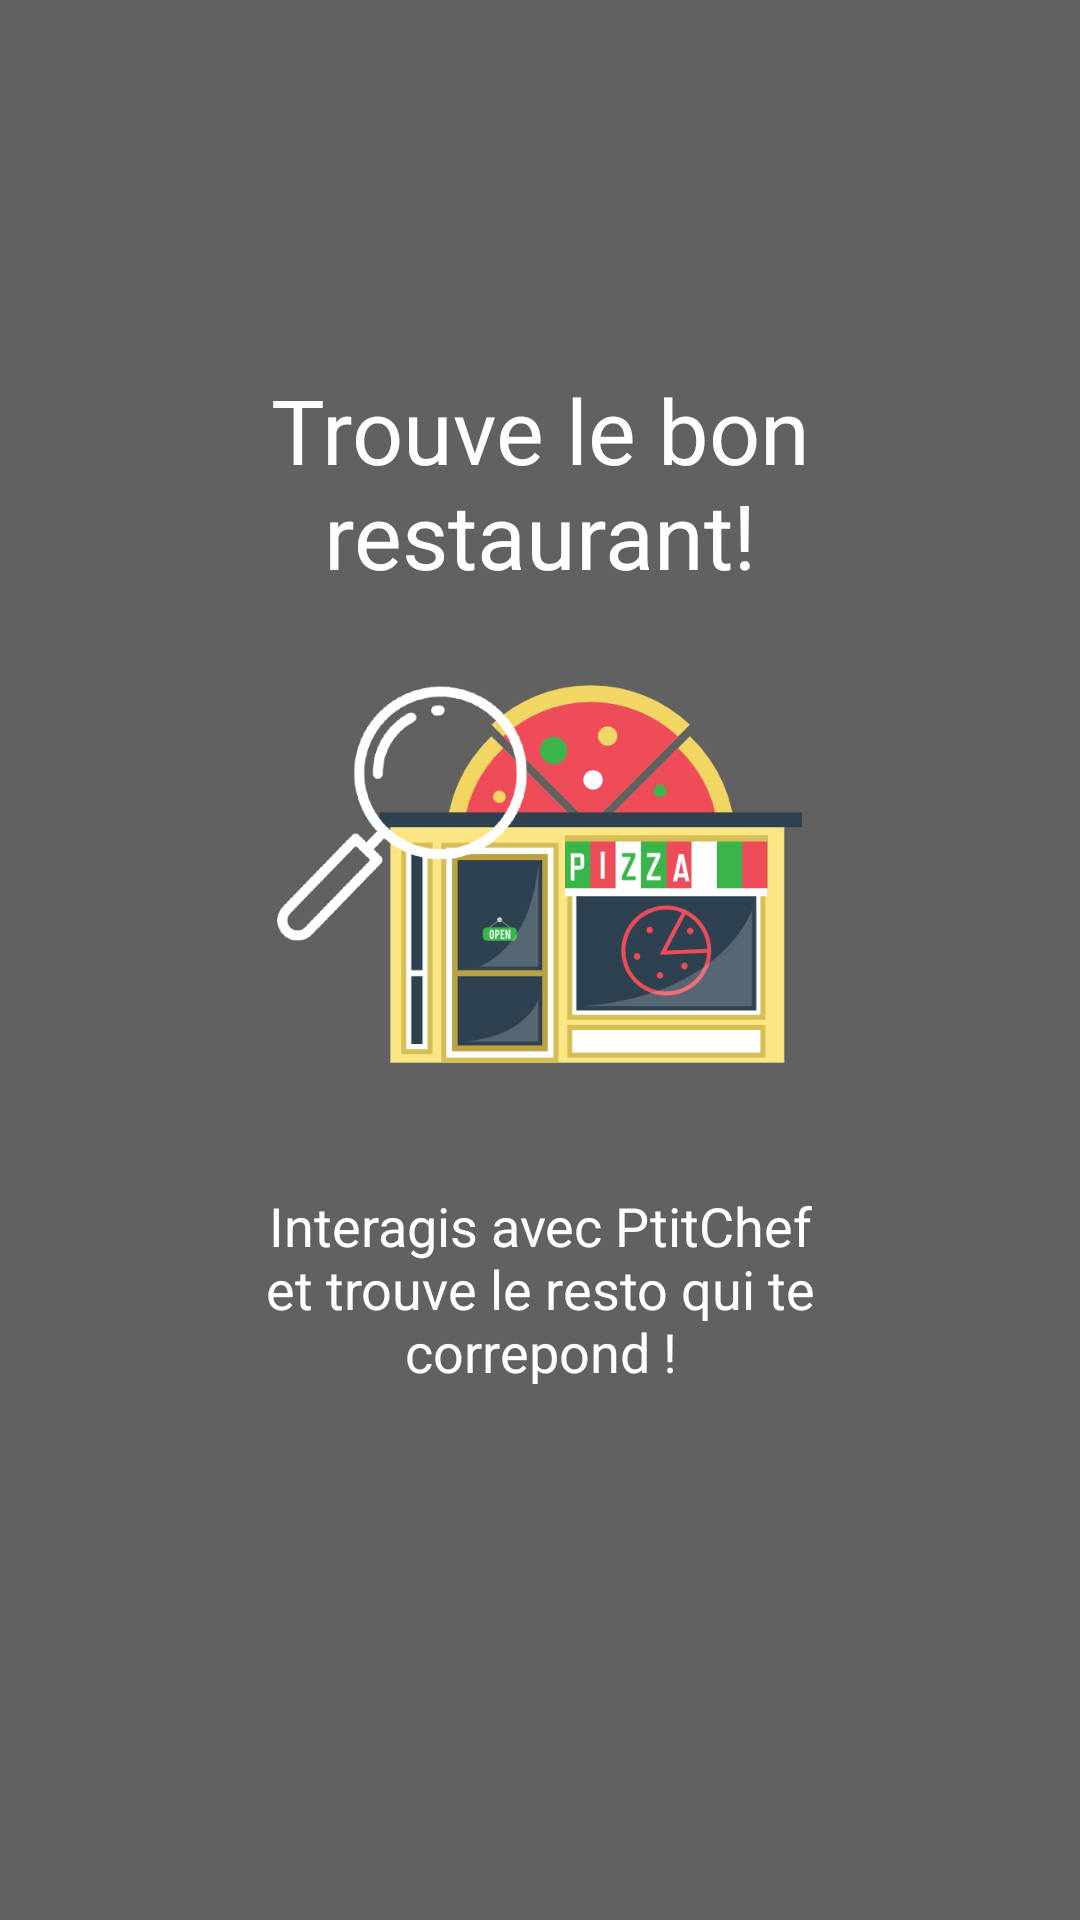

Here is an Android app screen rendered from its layout file. Give the layout XML and the strings, colors and styles it references.
<!-- AndroidManifest.xml: application theme AppTheme -->
<!-- res/layout/fragment_slide1.xml -->
<RelativeLayout xmlns:android="http://schemas.android.com/apk/res/android"
    xmlns:tools="http://schemas.android.com/tools" android:layout_width="match_parent"
    android:layout_height="match_parent"
    android:background="@color/accent"
    tools:context="insa.com.ptitchef.IntroActivity.IntroActivity">

    <TextView
        android:layout_width="300dp"
        android:layout_height="wrap_content"
        android:textAppearance="?android:attr/textAppearanceLarge"
        android:text="Trouve le bon restaurant!"
        android:id="@+id/textView4"
        android:layout_marginTop="123dp"
        android:textColor="@android:color/white"
        android:textSize="30dp"
        android:gravity="center"
        android:layout_alignParentTop="true"
        android:layout_centerHorizontal="true" />


    <ImageView
        android:src="@drawable/resto"
        android:layout_below="@id/textView4"
        android:id="@+id/house"
        android:layout_width="175dp"
        android:layout_height="wrap_content"
        android:scaleType="fitCenter"
        android:layout_marginTop="30dp"
        android:adjustViewBounds="true"
        android:layout_centerHorizontal="true" />


    <TextView
        android:layout_width="250dp"
        android:layout_below="@id/house"
        android:layout_height="wrap_content"
        android:layout_marginTop="10dp"
        android:textColor="@android:color/white"
        android:layout_centerHorizontal="true"
        android:gravity="center"
        android:text="Interagis avec PtitChef et trouve le resto qui te correpond !"
        android:id="@+id/textView"
        android:textSize="18dp"
        android:layout_marginBottom="145dp"
        android:layout_alignParentBottom="true" />

</RelativeLayout>
<!-- resources referenced by this layout -->
<resources>
  <color name="accent">#616161</color>
  <!-- drawable resto: png bitmap (drawable, 36567 bytes) -->
  <style name="AppTheme" parent="AppTheme.Base">
          
      </style>
  <style name="AppTheme.Base" parent="Theme.AppCompat.Light.NoActionBar">
          
          <item name="android:windowNoTitle">true</item>
          <item name="windowActionBar">false</item>
          
          <item name="colorPrimary">@color/primary</item>
          <item name="colorPrimaryDark">@color/primary_dark</item>
          <item name="colorAccent">@color/accent</item>
          <item name="android:textColorPrimary">@color/primary_text</item>
      </style>
  <color name="primary">#8C0011</color>
  <color name="primary_dark">#8C0011</color>
  <color name="primary_text">#212121</color>
</resources>
